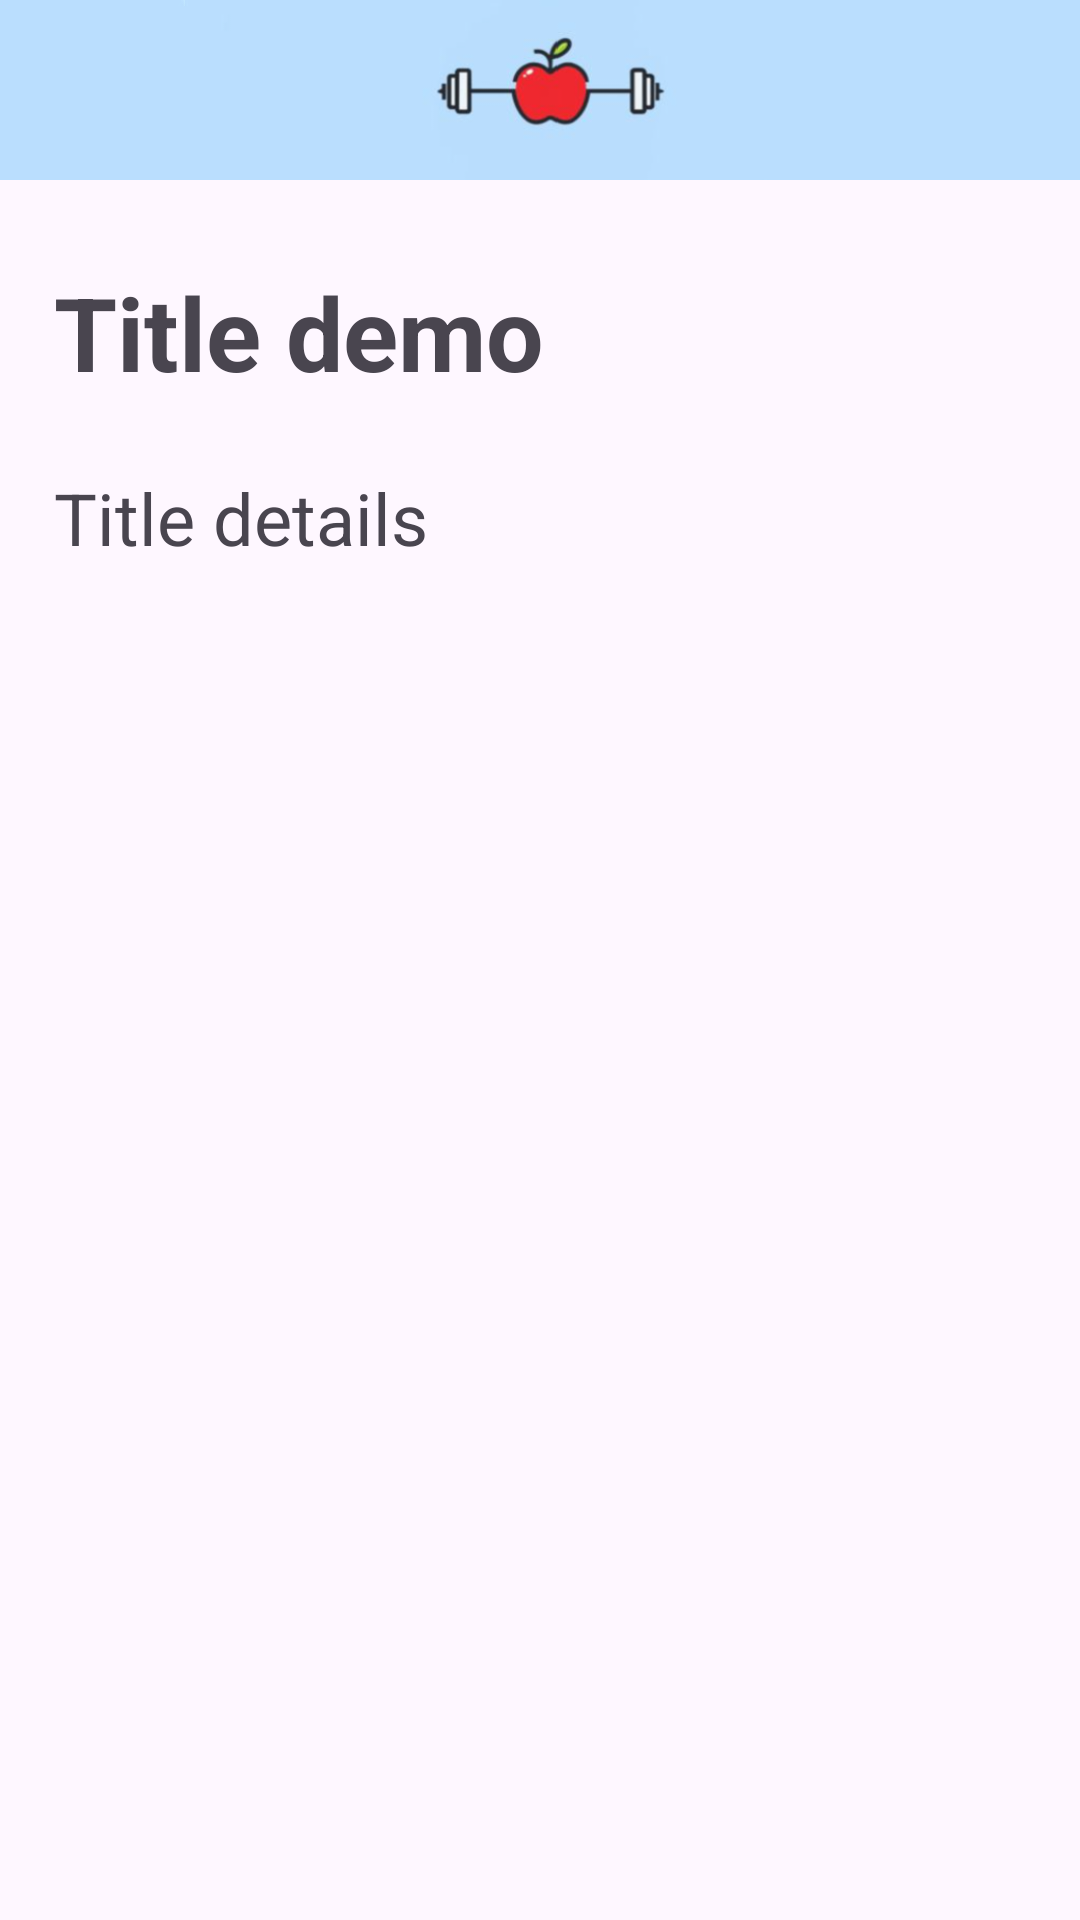

Android layout source for this screen:
<!-- AndroidManifest.xml: application theme Theme.HU1 -->
<!-- res/layout/activity_rutina_detail.xml -->
<?xml version="1.0" encoding="utf-8"?>
<androidx.constraintlayout.widget.ConstraintLayout xmlns:android="http://schemas.android.com/apk/res/android"
    xmlns:app="http://schemas.android.com/apk/res-auto"
    xmlns:tools="http://schemas.android.com/tools"
    android:id="@+id/main"
    android:layout_width="match_parent"
    android:layout_height="match_parent"
    tools:context=".Presentacion.Rutinas.DetailsActivityRutina">

    <androidx.appcompat.widget.Toolbar
        android:id="@+id/toolbar"
        android:layout_width="414dp"
        android:layout_height="60dp"
        android:background="@drawable/img_5"
        android:minHeight="?attr/actionBarSize"
        android:theme="?attr/actionBarTheme"
        app:layout_constraintEnd_toEndOf="parent"
        app:layout_constraintStart_toStartOf="parent"
        app:layout_constraintTop_toTopOf="parent"
        app:titleTextColor="@color/white" />

    <TextView
        android:id="@+id/showTitle"
        android:layout_width="wrap_content"
        android:layout_height="wrap_content"
        android:layout_marginStart="18dp"
        android:layout_marginTop="28dp"
        android:layout_marginEnd="230dp"
        android:text="Title demo"
        android:textSize="34sp"
        android:textStyle="normal|bold"
        app:layout_constraintEnd_toEndOf="parent"
        app:layout_constraintHorizontal_bias="0.0"
        app:layout_constraintStart_toStartOf="parent"
        app:layout_constraintTop_toBottomOf="@+id/toolbar" />

    <TextView
        android:id="@+id/showDetails"
        android:layout_width="374dp"
        android:layout_height="wrap_content"
        android:layout_marginStart="18dp"
        android:layout_marginTop="23dp"
        android:layout_marginEnd="19dp"
        android:fadeScrollbars="true"
        android:scrollbars="vertical"
        android:text="Title details"
        android:textSize="24sp"
        android:textStyle="normal"
        app:layout_constraintEnd_toEndOf="parent"
        app:layout_constraintHorizontal_bias="0.0"
        app:layout_constraintStart_toStartOf="parent"
        app:layout_constraintTop_toBottomOf="@+id/showTitle" />

</androidx.constraintlayout.widget.ConstraintLayout>
<!-- resources referenced by this layout -->
<resources>
  <color name="white">#FFFFFFFF</color>
  <!-- drawable img_5: png bitmap (drawable, 36435 bytes) -->
  <style name="Theme.HU1" parent="Base.Theme.HU1" />
      4
  <style name="Base.Theme.HU1" parent="Theme.Material3.DayNight.NoActionBar">
          
          
      </style>
</resources>
